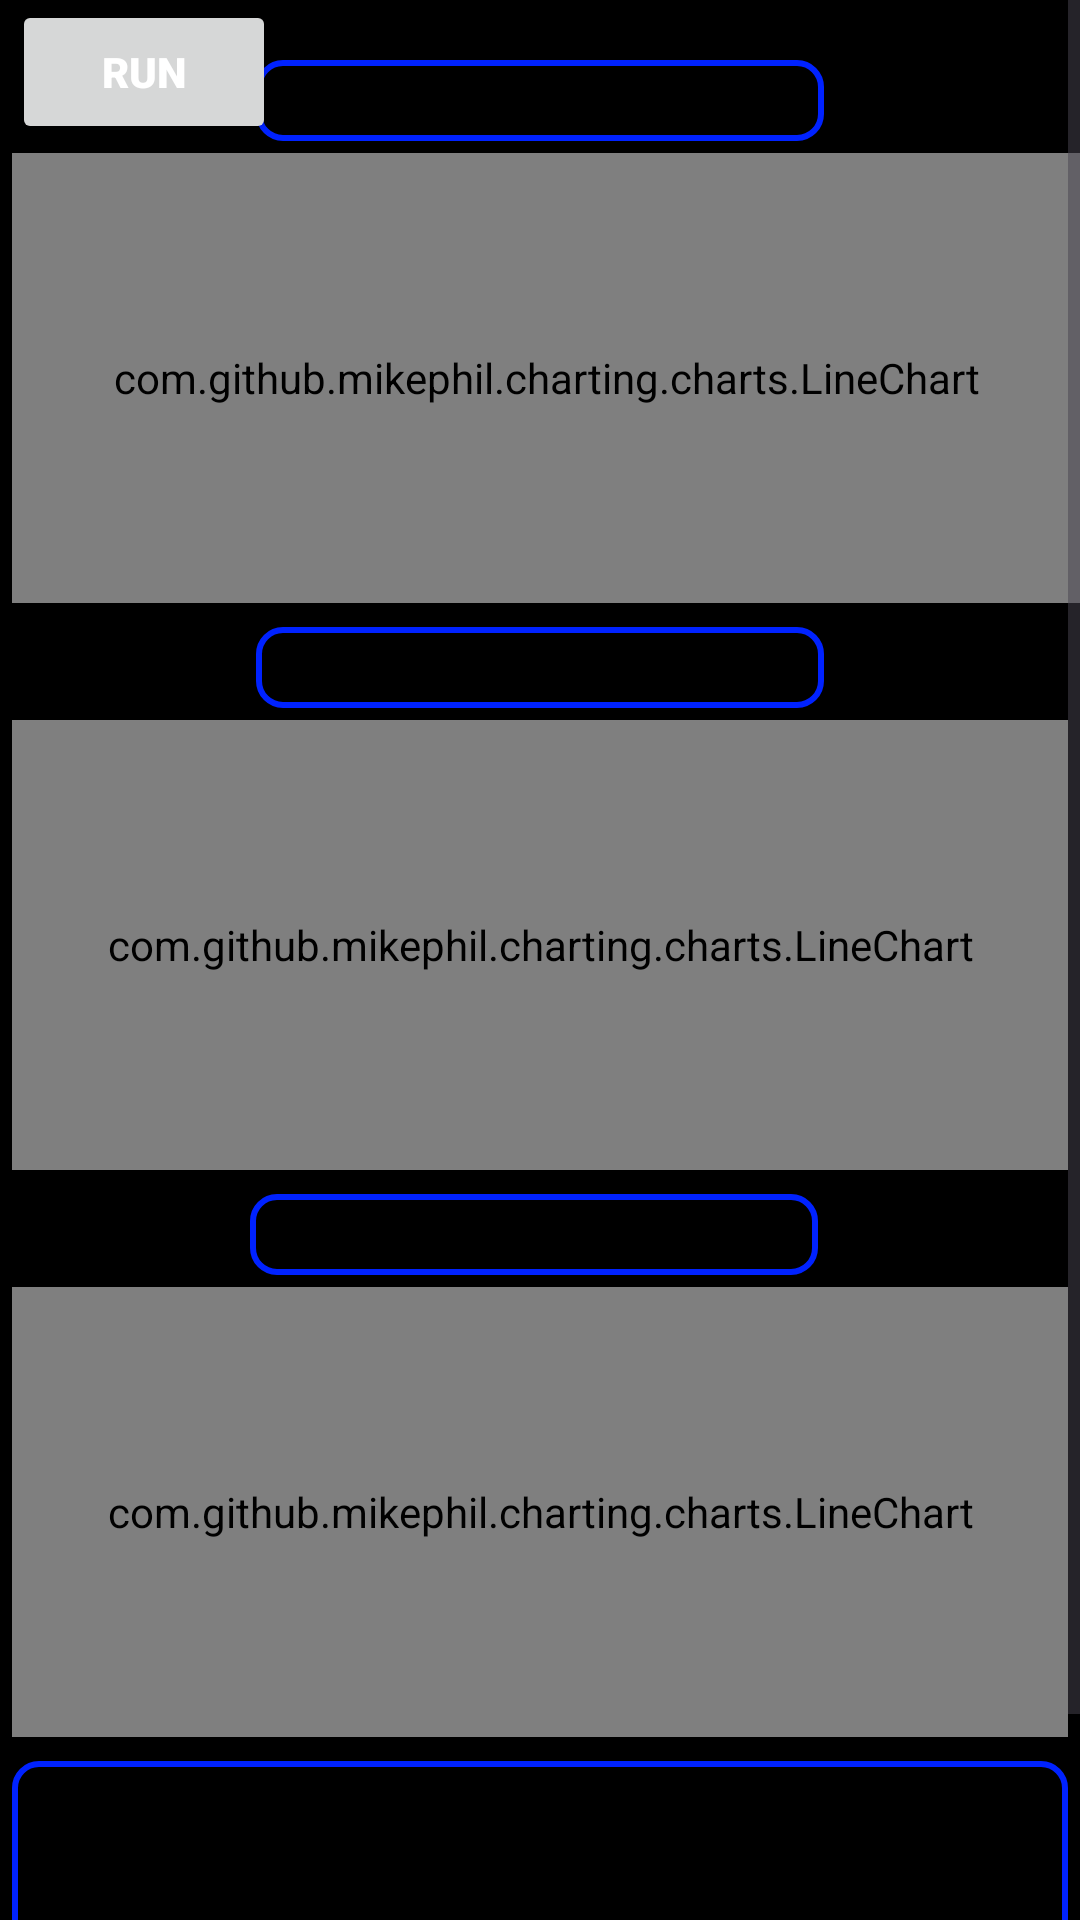

Produce the Android XML layout that renders to this screen, including the resource entries it uses.
<!-- AndroidManifest.xml: application theme Theme.GattClient -->
<!-- res/layout/fragment_item0.xml -->
<?xml version="1.0" encoding="utf-8"?>
<ScrollView
    xmlns:android="http://schemas.android.com/apk/res/android"
    xmlns:app="http://schemas.android.com/apk/res-auto"
    xmlns:tools="http://schemas.android.com/tools"
    android:layout_width="match_parent"
    android:layout_height="match_parent"
    android:background="@color/black"
    tools:context=".ui.Item0Fragment">
    <androidx.constraintlayout.widget.ConstraintLayout
    android:layout_width="match_parent"
    android:layout_height="match_parent">

        <Button
            android:id="@+id/button1"
            android:layout_width="wrap_content"
            android:layout_height="wrap_content"
            android:layout_alignParentTop="true"
            android:layout_marginStart="4dp"
            android:fontFamily="sans-serif-black"
            android:text="RUN"
            android:textColor="@color/white"
            app:layout_constraintStart_toStartOf="parent"
            app:layout_constraintTop_toTopOf="parent" />

        <TextView
        android:id="@+id/textView1"
        android:layout_width="wrap_content"
        android:layout_height="wrap_content"
        android:layout_marginStart="4dp"
        android:layout_marginTop="20dp"
        android:layout_marginEnd="4dp"
        android:textColor="@color/text"
        android:background="@drawable/shape2"
        android:ems="8"
        android:fontFamily="monospace"
        android:textAlignment="center"
        android:textSize="20sp"
        android:textStyle="bold"
        app:layout_constraintEnd_toEndOf="parent"
        app:layout_constraintStart_toStartOf="parent"
        app:layout_constraintTop_toTopOf="parent" />

    <com.github.mikephil.charting.charts.LineChart
        android:id="@+id/lineChart1"
        android:layout_width="0dp"
        android:layout_height="150dp"
        android:layout_marginStart="4dp"
        android:layout_marginTop="4dp"
        android:keepScreenOn="true"
        android:background="@drawable/shape2"
        app:layout_constraintEnd_toEndOf="parent"
        app:layout_constraintStart_toStartOf="parent"
        app:layout_constraintTop_toBottomOf="@+id/textView1"/>

    <TextView
        android:id="@+id/textView2"
        android:layout_width="wrap_content"
        android:layout_height="wrap_content"
        android:layout_marginStart="4dp"
        android:layout_marginTop="8dp"
        android:layout_marginEnd="4dp"
        android:textColor="@color/text"
       android:background="@drawable/shape2"
        android:ems="8"
        android:fontFamily="monospace"
        android:textAlignment="center"
        android:textSize="20sp"
        android:textStyle="bold"
        app:layout_constraintEnd_toEndOf="parent"
        app:layout_constraintStart_toStartOf="parent"
        app:layout_constraintTop_toBottomOf="@+id/lineChart1" />

    <com.github.mikephil.charting.charts.LineChart
        android:id="@+id/lineChart2"
        android:layout_width="0dp"
        android:layout_height="150dp"
        android:layout_marginStart="4dp"
        android:layout_marginTop="4dp"
        android:layout_marginEnd="4dp"
        android:keepScreenOn="true"
        android:background="@drawable/shape2"
        app:layout_constraintEnd_toEndOf="parent"
        app:layout_constraintStart_toStartOf="parent"
        app:layout_constraintTop_toBottomOf="@+id/textView2" />

    <TextView
        android:id="@+id/textView3"
        android:layout_width="wrap_content"
        android:layout_height="wrap_content"
        android:layout_marginTop="8dp"
        android:layout_marginEnd="4dp"
        android:textColor="@color/text"
        android:background="@drawable/shape2"
        android:ems="8"
        android:fontFamily="monospace"
        android:textAlignment="center"
        android:textSize="20sp"
        android:textStyle="bold"
        app:layout_constraintEnd_toEndOf="parent"
        app:layout_constraintStart_toStartOf="parent"
        app:layout_constraintTop_toBottomOf="@+id/lineChart2" />

    <com.github.mikephil.charting.charts.LineChart
        android:id="@+id/lineChart3"
        android:layout_width="0dp"
        android:layout_height="150dp"
        android:layout_marginStart="4dp"
        android:layout_marginTop="4dp"
        android:layout_marginEnd="4dp"
        android:background="@drawable/shape2"
        android:keepScreenOn="true"
        app:layout_constraintEnd_toEndOf="parent"
        app:layout_constraintStart_toStartOf="parent"
        app:layout_constraintTop_toBottomOf="@+id/textView3" />

        <TextView
            android:id="@+id/textView4"
            android:layout_width="0dp"
            android:layout_height="130dp"
            android:layout_marginStart="4dp"
            android:layout_marginTop="8dp"
            android:layout_marginEnd="4dp"
            android:background="@drawable/shape2"
            android:fontFamily="monospace"
            android:textColor="@color/text"
            android:textSize="16sp"
            android:textStyle="bold|italic"
            app:layout_constraintEnd_toEndOf="parent"
            app:layout_constraintStart_toStartOf="parent"
            app:layout_constraintTop_toBottomOf="@+id/lineChart3" />

</androidx.constraintlayout.widget.ConstraintLayout>

</ScrollView>
<!-- resources referenced by this layout -->
<resources>
  <color name="black">#FF000000</color>
  <color name="text">#FFD500</color>
  <color name="white">#FFFFFFFF</color>
  <!-- drawable shape2 (drawable) -->
  <?xml version="1.0" encoding="utf-8"?>
  <shape xmlns:android="http://schemas.android.com/apk/res/android"
      android:shape="rectangle">
  
      
      <solid android:color="@color/solid" />
  
      
      <corners android:radius="8dp" />
  
      
      <stroke
          android:width="2dp"
          android:color="@color/stroke" />
  
  </shape>
  <color name="solid">#000000</color>
  <color name="stroke">#0022FF</color>
  <color name="md_theme_primary">#4C4C4C</color>
  <color name="md_theme_on_primary">#FFFFFF</color>
  <color name="md_theme_primary_container">#6E6E6E</color>
  <color name="md_theme_on_primary_container">#FFFFFF</color>
  <color name="md_theme_secondary">#FF8A50</color>
  <color name="md_theme_on_secondary">#FFFFFF</color>
  <color name="md_theme_secondary_container">#FFCC9A</color>
  <color name="md_theme_on_secondary_container">#2D1B0E</color>
  <color name="md_theme_tertiary">#FFD500</color>
  <color name="md_theme_on_tertiary">#000000</color>
  <color name="md_theme_tertiary_container">#FFF176</color>
  <color name="md_theme_on_tertiary_container">#000000</color>
  <color name="md_theme_error">#FFFF0000</color>
  <color name="md_theme_on_error">#FFFFFF</color>
  <color name="md_theme_error_container">#FFCDD2</color>
  <color name="md_theme_on_error_container">#B71C1C</color>
  <color name="md_theme_background">#FCFBFB</color>
  <color name="md_theme_on_background">#FF000000</color>
  <color name="md_theme_surface">#FCFBFB</color>
  <color name="md_theme_on_surface">#FF000000</color>
  <color name="md_theme_surface_variant">#E8E8E8</color>
  <color name="md_theme_on_surface_variant">#4C4C4C</color>
  <color name="md_theme_outline">#787878</color>
  <color name="md_theme_outline_variant">#C4C4C4</color>
</resources>
